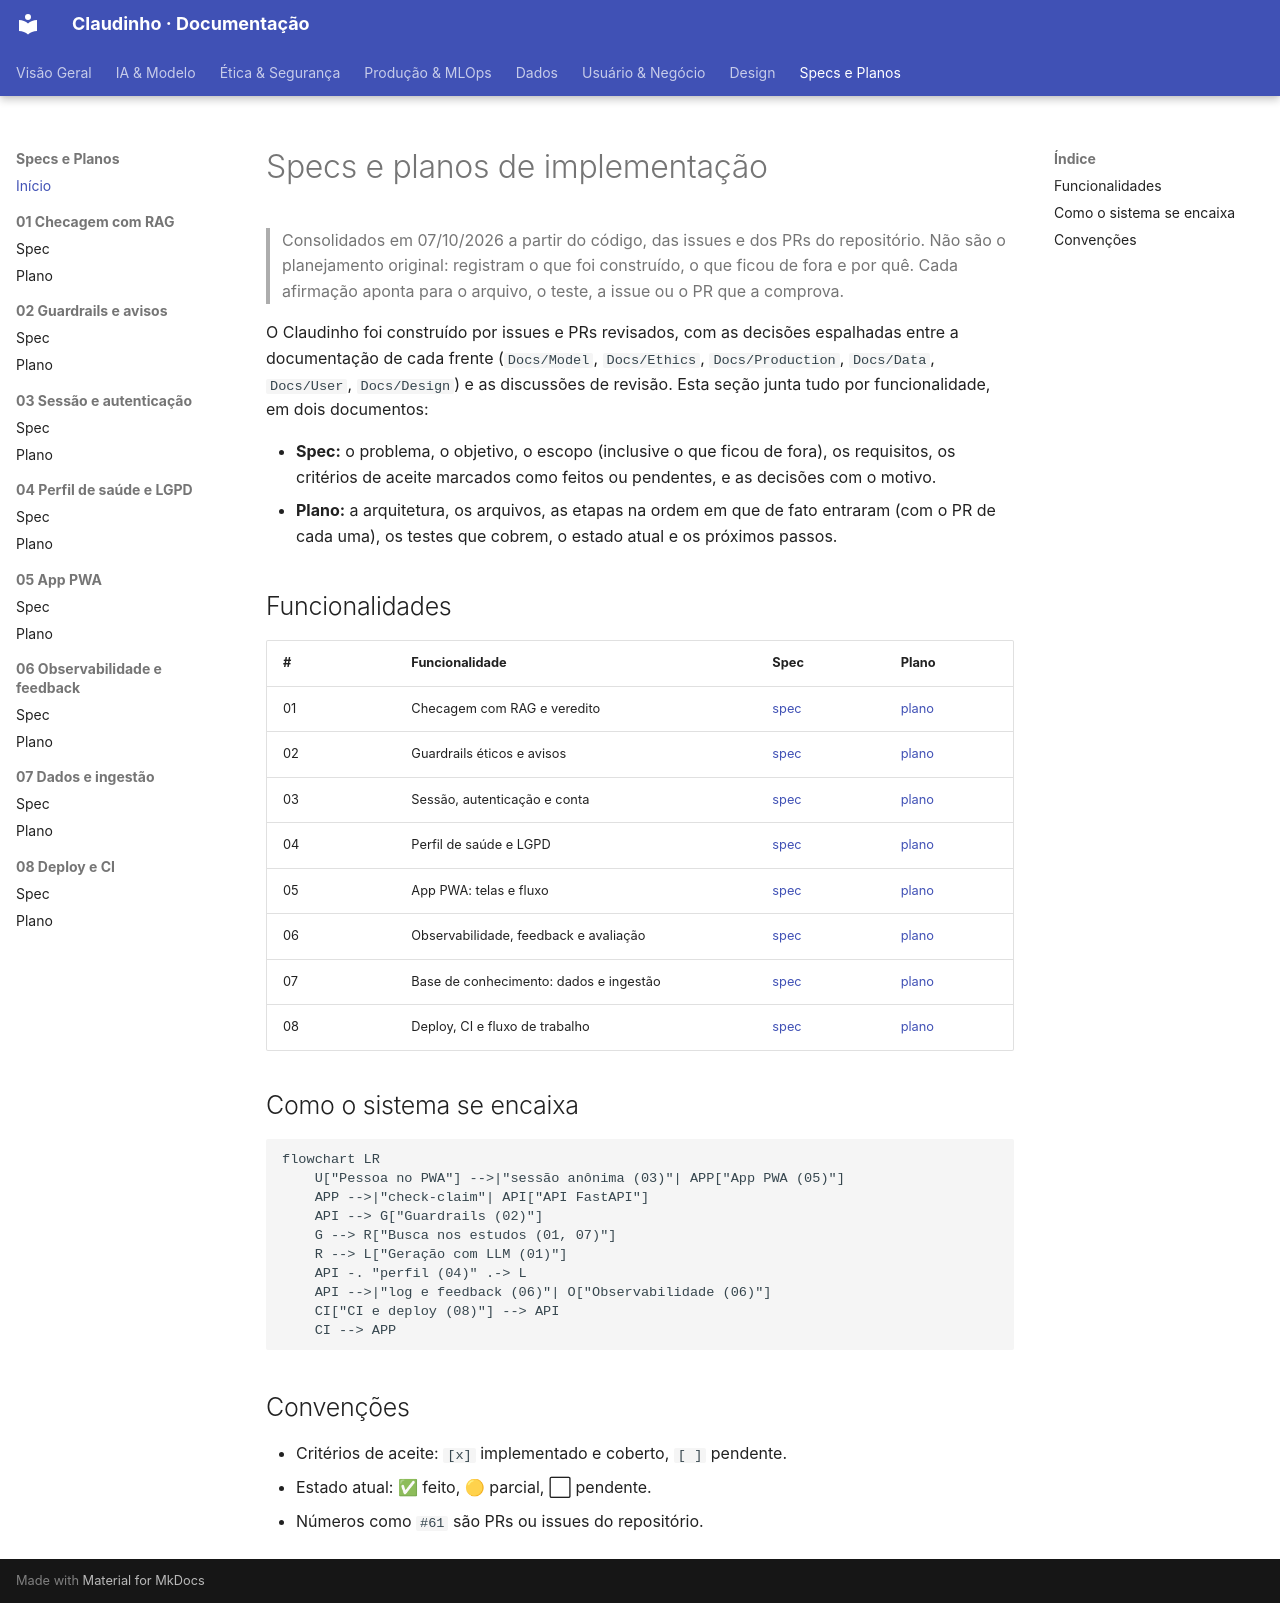

repository: unb-Sistemas-de-Machine-learning/challenge_1_claudinho · page: Specs/index.html · generator: mkdocs

# Specs e planos de implementação

> Consolidados em 07/10/2026 a partir do código, das issues e dos PRs do repositório. Não são o planejamento original: registram o que foi construído, o que ficou de fora e por quê. Cada afirmação aponta para o arquivo, o teste, a issue ou o PR que a comprova.

O Claudinho foi construído por issues e PRs revisados, com as decisões espalhadas entre a documentação de cada frente (`Docs/Model`, `Docs/Ethics`, `Docs/Production`, `Docs/Data`, `Docs/User`, `Docs/Design`) e as discussões de revisão. Esta seção junta tudo por funcionalidade, em dois documentos:

- **Spec:** o problema, o objetivo, o escopo (inclusive o que ficou de fora), os requisitos, os critérios de aceite marcados como feitos ou pendentes, e as decisões com o motivo.
- **Plano:** a arquitetura, os arquivos, as etapas na ordem em que de fato entraram (com o PR de cada uma), os testes que cobrem, o estado atual e os próximos passos.

## Funcionalidades

| # | Funcionalidade | Spec | Plano |
| :--- | :--- | :--- | :--- |
| 01 | Checagem com RAG e veredito | [spec](01-checagem-rag/spec.md) | [plano](01-checagem-rag/plano.md) |
| 02 | Guardrails éticos e avisos | [spec](02-guardrails-etica/spec.md) | [plano](02-guardrails-etica/plano.md) |
| 03 | Sessão, autenticação e conta | [spec](03-sessao-autenticacao/spec.md) | [plano](03-sessao-autenticacao/plano.md) |
| 04 | Perfil de saúde e LGPD | [spec](04-perfil-saude-lgpd/spec.md) | [plano](04-perfil-saude-lgpd/plano.md) |
| 05 | App PWA: telas e fluxo | [spec](05-app-pwa/spec.md) | [plano](05-app-pwa/plano.md) |
| 06 | Observabilidade, feedback e avaliação | [spec](06-observabilidade-feedback/spec.md) | [plano](06-observabilidade-feedback/plano.md) |
| 07 | Base de conhecimento: dados e ingestão | [spec](07-dados-ingestao/spec.md) | [plano](07-dados-ingestao/plano.md) |
| 08 | Deploy, CI e fluxo de trabalho | [spec](08-deploy-ci/spec.md) | [plano](08-deploy-ci/plano.md) |

## Como o sistema se encaixa

```mermaid
flowchart LR
    U["Pessoa no PWA"] -->|"sessão anônima (03)"| APP["App PWA (05)"]
    APP -->|"check-claim"| API["API FastAPI"]
    API --> G["Guardrails (02)"]
    G --> R["Busca nos estudos (01, 07)"]
    R --> L["Geração com LLM (01)"]
    API -. "perfil (04)" .-> L
    API -->|"log e feedback (06)"| O["Observabilidade (06)"]
    CI["CI e deploy (08)"] --> API
    CI --> APP
```

## Convenções

- Critérios de aceite: `[x]` implementado e coberto, `[ ]` pendente.
- Estado atual: ✅ feito, 🟡 parcial, ⬜ pendente.
- Números como `#61` são PRs ou issues do repositório.
